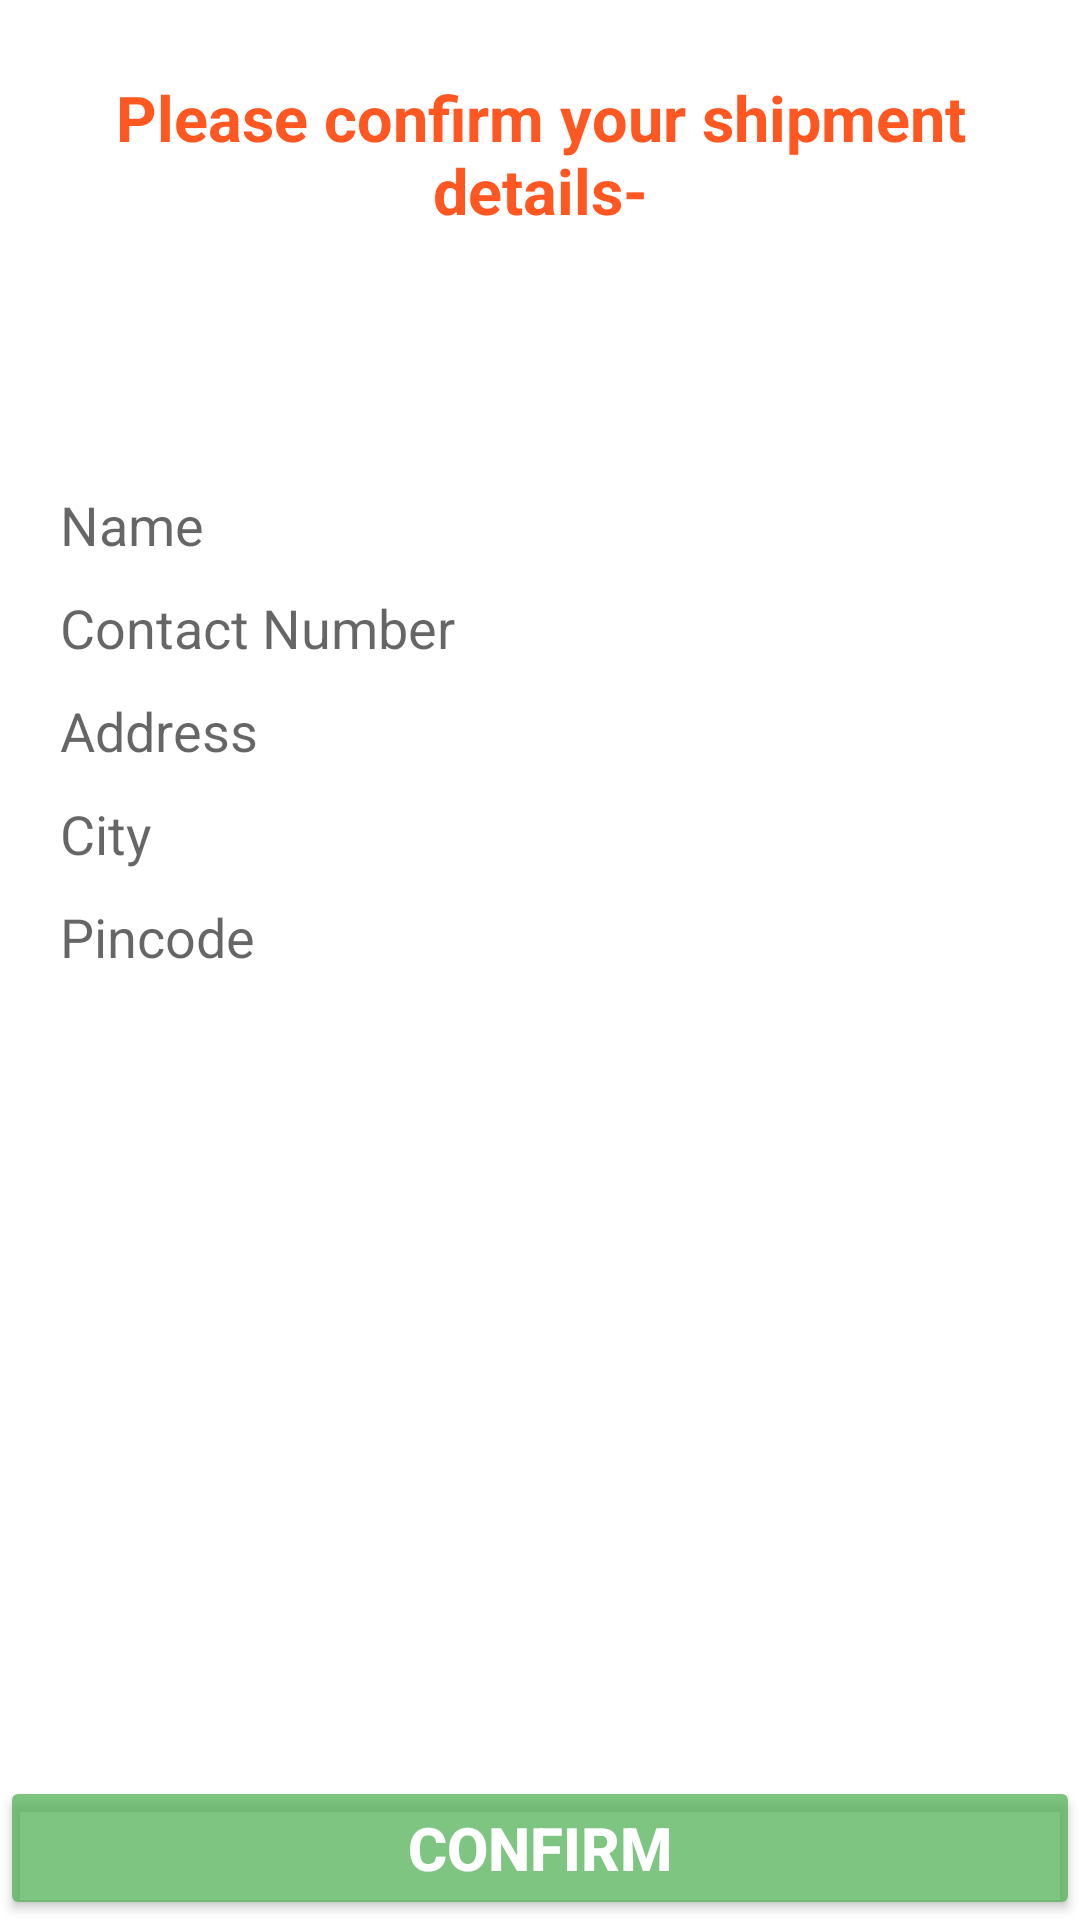

Here is an Android app screen rendered from its layout file. Give the layout XML and the strings, colors and styles it references.
<!-- AndroidManifest.xml: application theme Theme.MyApplication.NoActionBar -->
<!-- res/layout/activity_confirm_final_order.xml -->
<?xml version="1.0" encoding="utf-8"?>
<RelativeLayout xmlns:android="http://schemas.android.com/apk/res/android"
    xmlns:app="http://schemas.android.com/apk/res-auto"
    xmlns:tools="http://schemas.android.com/tools"
    android:layout_width="match_parent"
    android:layout_height="match_parent"
    tools:context=".Buyers.ConfirmFinalOrderActivity">
    <TextView
        android:id="@+id/txt"
        android:layout_width="match_parent"
        android:layout_height="wrap_content"
        android:text="Please confirm your shipment details-"
        android:textSize="21sp"
        android:textColor="#FF5722"
        android:layout_margin="25dp"
        android:textAlignment="center"
        android:textStyle="bold"
        />
    <EditText
        android:id="@+id/shippment_name"
        android:layout_width="match_parent"
        android:layout_height="wrap_content"
        android:layout_below="@+id/txt"
        android:background="@color/white"
        android:textSize="18sp"
        android:textColor="@color/black"
        android:layout_marginTop="60dp"
        android:layout_marginLeft="20dp"
        android:layout_marginRight="20dp"
        android:hint="Name"
        />

    <EditText
        android:id="@+id/shippment_phone_number"
        android:layout_width="match_parent"
        android:layout_height="wrap_content"
        android:textSize="18sp"
        android:textColor="@color/black"
        android:layout_below="@+id/shippment_name"
        android:layout_marginTop="10dp"
        android:inputType="number"
        android:background="@color/white"
        android:layout_marginLeft="20dp"
        android:layout_marginRight="20dp"
        android:hint="Contact Number"
        />
    <EditText
        android:id="@+id/shippment_address"
        android:layout_width="match_parent"
        android:layout_height="wrap_content"
        android:textSize="18sp"
        android:textColor="@color/black"
        android:background="@color/white"
        android:layout_below="@+id/shippment_phone_number"
        android:layout_marginTop="10dp"
        android:layout_marginLeft="20dp"
        android:layout_marginRight="20dp"
        android:hint="Address"
        />

    <EditText
        android:id="@+id/shippment_city"
        android:layout_width="match_parent"
        android:layout_height="wrap_content"
        android:background="@color/white"
        android:textSize="18sp"
        android:textColor="@color/black"
        android:layout_below="@+id/shippment_address"
        android:layout_marginTop="10dp"
        android:layout_marginLeft="20dp"
        android:layout_marginRight="20dp"
        android:hint="City" />

    <EditText
        android:id="@+id/shippment_pincode"
        android:layout_width="match_parent"
        android:layout_height="wrap_content"
        android:background="@color/white"
        android:textSize="18sp"
        android:textColor="@color/black"
        android:layout_below="@+id/shippment_city"
        android:layout_marginTop="10dp"
        android:layout_marginLeft="20dp"
        android:layout_marginRight="20dp"
        android:inputType="number"
        android:hint="Pincode"
        />
    <Button
        android:id="@+id/confirm_final_order_btn"
        android:layout_width="match_parent"
        android:layout_height="wrap_content"
        android:layout_alignParentBottom="true"
        android:text="Confirm"
        android:textSize="20sp"
        android:textStyle="bold"
        android:backgroundTint="#B94CAF50"
        android:textColor="@color/white"/>

</RelativeLayout>
<!-- resources referenced by this layout -->
<resources>
  <color name="black">#FF000000</color>
  <color name="white">#FFFFFFFF</color>
  <style name="Theme.MyApplication.NoActionBar">
          <item name="windowActionBar">false</item>
          <item name="windowNoTitle">true</item>
      </style>
</resources>
